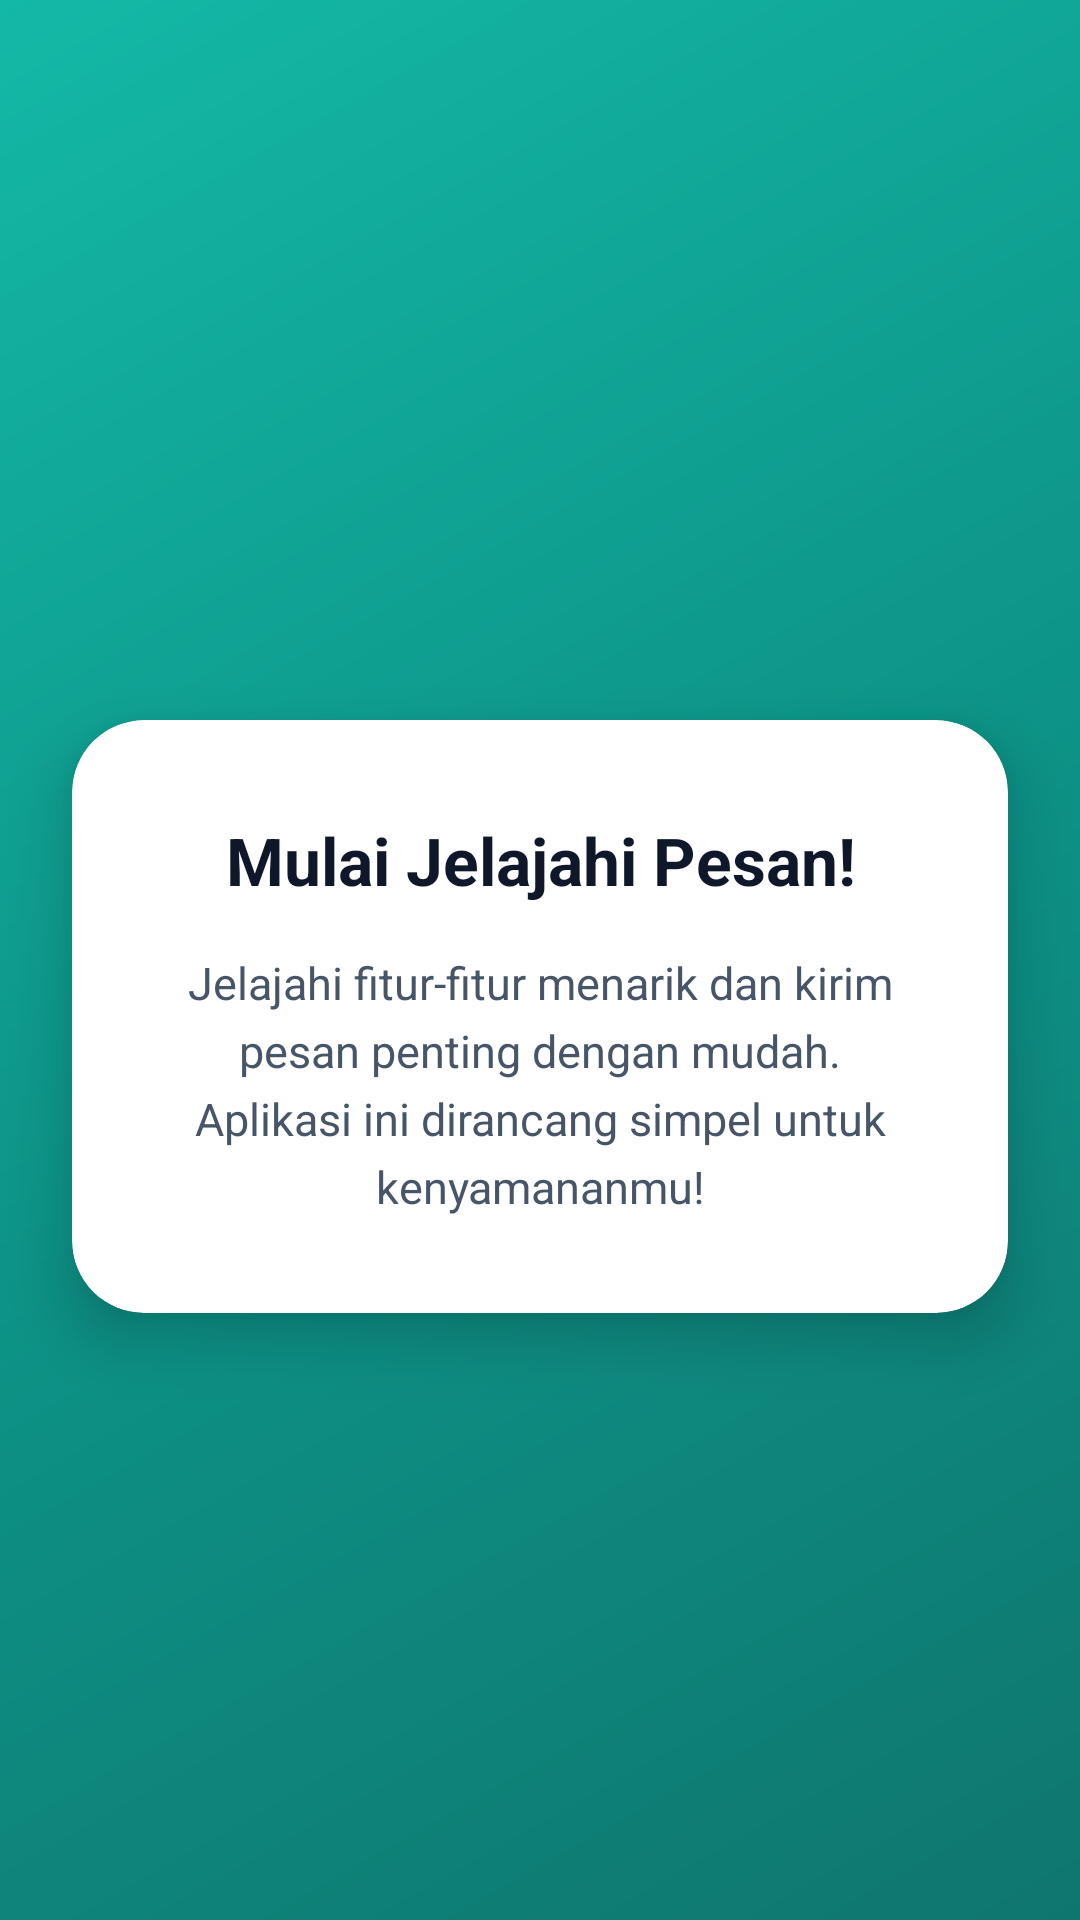

Here is an Android app screen rendered from its layout file. Give the layout XML and the strings, colors and styles it references.
<!-- AndroidManifest.xml: application theme Theme.Proxima_Centauri_B_Owen_3TIE -->
<!-- res/layout/fragment_tutorial3.xml -->
<?xml version="1.0" encoding="utf-8"?>
<androidx.constraintlayout.widget.ConstraintLayout xmlns:android="http://schemas.android.com/apk/res/android"
    xmlns:app="http://schemas.android.com/apk/res-auto"
    xmlns:tools="http://schemas.android.com/tools"
    android:layout_width="match_parent"
    android:layout_height="match_parent"
    android:background="@drawable/bg_tutorial_gradient_3"
    tools:context=".Message.tutorial.Tutorial3Fragment">

    
    <FrameLayout
        android:id="@+id/iconContainer"
        android:layout_width="120dp"
        android:layout_height="120dp"
        android:layout_marginTop="80dp"
        android:background="@drawable/bg_tutorial_icon_circle"
        android:elevation="12dp"
        app:layout_constraintEnd_toEndOf="parent"
        app:layout_constraintStart_toStartOf="parent"
        app:layout_constraintTop_toTopOf="parent">

        <ImageView
            android:layout_width="80dp"
            android:layout_height="80dp"
            android:layout_gravity="center"
            android:contentDescription="Android Logo"
            android:src="@drawable/ic_launcher_foreground" />
    </FrameLayout>

    
    <com.google.android.material.card.MaterialCardView
        android:id="@+id/cardContent"
        android:layout_width="0dp"
        android:layout_height="wrap_content"
        android:layout_marginHorizontal="24dp"
        android:layout_marginTop="40dp"
        app:cardBackgroundColor="#FFFFFF"
        app:cardCornerRadius="24dp"
        app:cardElevation="12dp"
        app:strokeWidth="0dp"
        app:layout_constraintEnd_toEndOf="parent"
        app:layout_constraintStart_toStartOf="parent"
        app:layout_constraintTop_toBottomOf="@id/iconContainer">

        <LinearLayout
            android:layout_width="match_parent"
            android:layout_height="wrap_content"
            android:orientation="vertical"
            android:paddingHorizontal="24dp"
            android:paddingVertical="32dp">

            
            <TextView
                android:id="@+id/tvTitle"
                android:layout_width="match_parent"
                android:layout_height="wrap_content"
                android:gravity="center"
                android:text="Mulai Jelajahi Pesan!"
                android:textColor="#0F172A"
                android:textSize="22sp"
                android:textStyle="bold" />

            
            <TextView
                android:id="@+id/tvDescription"
                android:layout_width="match_parent"
                android:layout_height="wrap_content"
                android:layout_marginTop="16dp"
                android:gravity="center"
                android:lineSpacingExtra="5dp"
                android:text="Jelajahi fitur-fitur menarik dan kirim pesan penting dengan mudah. Aplikasi ini dirancang simpel untuk kenyamananmu!"
                android:textColor="#475569"
                android:textSize="15sp" />

        </LinearLayout>

    </com.google.android.material.card.MaterialCardView>

</androidx.constraintlayout.widget.ConstraintLayout>
<!-- resources referenced by this layout -->
<resources>
  <!-- drawable bg_tutorial_gradient_3 (drawable) -->
  <?xml version="1.0" encoding="utf-8"?>
  <shape xmlns:android="http://schemas.android.com/apk/res/android"
      android:shape="rectangle">
      <gradient
          android:angle="135"
          android:startColor="#0F766E"
          android:centerColor="#0D9488"
          android:endColor="#14B8A6" />
  </shape>
  <style name="Theme.Proxima_Centauri_B_Owen_3TIE" parent="Base.Theme.Proxima_Centauri_B_Owen_3TIE" />
  <style name="Base.Theme.Proxima_Centauri_B_Owen_3TIE" parent="Theme.Material3.DayNight.NoActionBar">
          
          
      </style>
</resources>
